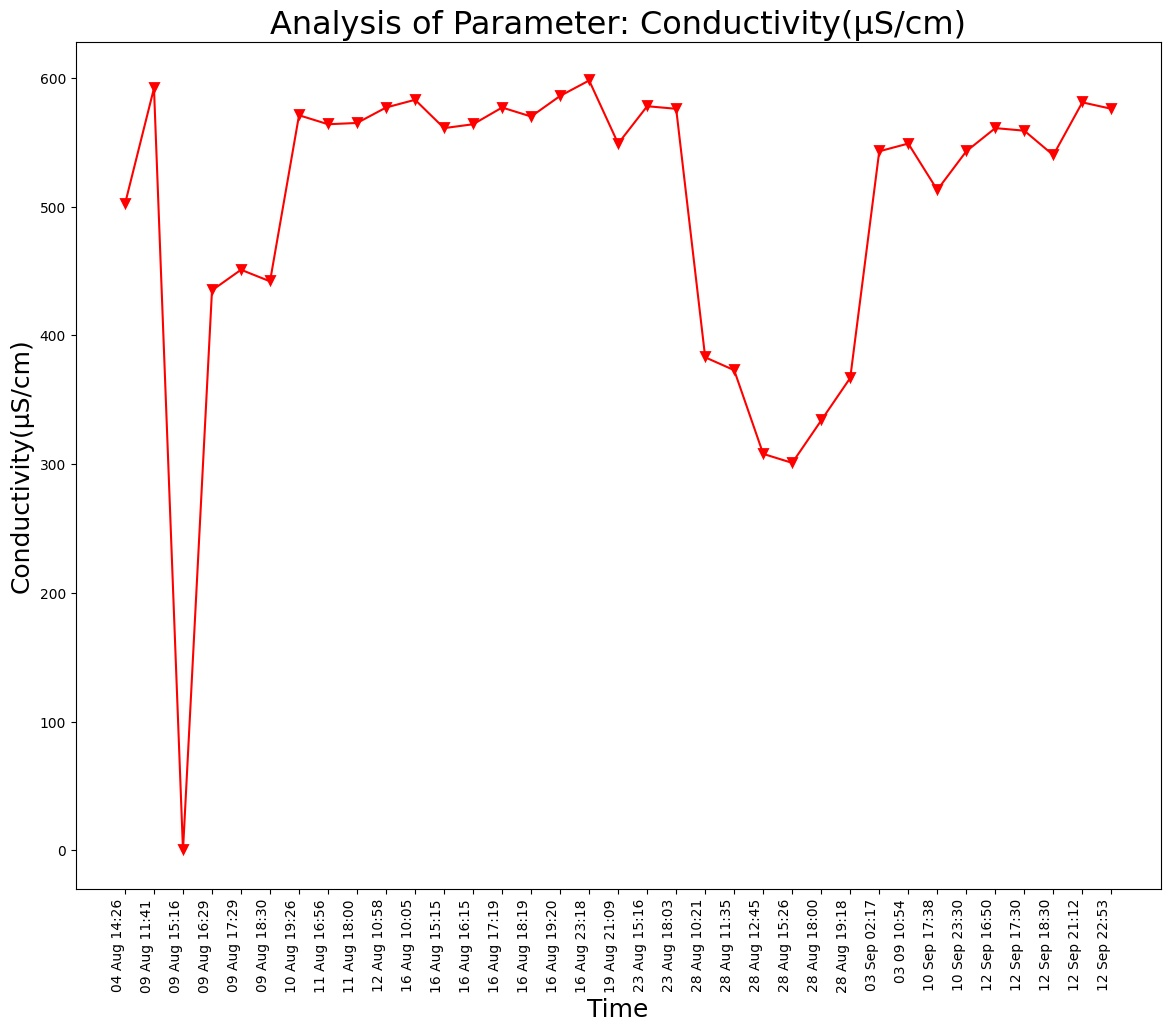

Data behind this chart, as committed beside it:
Unnamed: 0, DateTime, Date, Time, Conductivity(µS/cm)
0.0, 04 Aug 14:26, 04 Aug 2021, 14:26:24, 502.0
1.0, 09 Aug 11:41, 09 Aug 2021, 11:41:48, 592.0
2.0, 09 Aug 15:16, 09 Aug 2021, 15:16:19, 0.0
3.0, 09 Aug 16:29, 09 Aug 2021, 16:29:24, 435.0
4.0, 09 Aug 17:29, 09 Aug 2021, 17:29:51, 451.0
5.0, 09 Aug 18:30, 09 Aug 2021, 18:30:16, 442.0
6.0, 10 Aug 19:26, 10 Aug 2021, 19:26:33, 571.0
7.0, 11 Aug 16:56, 11 Aug 2021, 16:56:21, 564.0
8.0, 11 Aug 18:00, 11 Aug 2021, 18:00:02, 565.0
9.0, 12 Aug 10:58, 12 Aug 2021, 10:58:34, 577.0
10.0, 16 Aug 10:05, 16 Aug 2021, 10:05:25, 583.0
11.0, 16 Aug 15:15, 16 Aug 2021, 15:15:28, 561.0
12.0, 16 Aug 16:15, 16 Aug 2021, 16:15:54, 564.0
13.0, 16 Aug 17:19, 16 Aug 2021, 17:19:32, 577.0
14.0, 16 Aug 18:19, 16 Aug 2021, 18:19:53, 570.0
15.0, 16 Aug 19:20, 16 Aug 2021, 19:20:17, 586.0
16.0, 16 Aug 23:18, 16 Aug 2021, 23:18:09, 598.0
17.0, 19 Aug 21:09, 19 Aug 2021, 21:09:25, 549.0
18.0, 23 Aug 15:16, 23 Aug 2021, 15:16:38, 578.0
19.0, 23 Aug 18:03, 23 Aug 2021, 18:03:46, 576.0
20.0, 28 Aug 10:21, 28 Aug 2021, 10:21:18, 383.0
21.0, 28 Aug 11:35, 28 Aug 2021, 11:35:06, 373.0
22.0, 28 Aug 12:45, 28 Aug 2021, 12:45:39, 308.0
23.0, 28 Aug 15:26, 28 Aug 2021, 15:26:51, 301.0
24.0, 28 Aug 18:00, 28 Aug 2021, 18:00:08, 334.0
25.0, 28 Aug 19:18, 28 Aug 2021, 19:18:38, 367.0
, 03 Sep 02:17, 03 Sep 2021, 02:17:33, 543.0
, 03 09 10:54, 03 Sep 2021, 10:54:46, 549.0
, 10 Sep 17:38, 10 Sep 2021, 17:38:26, 513.0
, 10 Sep 23:30, 10 Sep 2021, 23:30:16, 543.0
, 12 Sep 16:50, 12 Sep 2021, 16:50:46, 561.0
, 12 Sep 17:30, 12 Sep 2021, 17:30:03, 559.0
, 12 Sep 18:30, 12 Sep 2021, 18:30:04, 540.0
, 12 Sep 21:12, 12 Sep 2021, 21:12:54, 581.0
, 12 Sep 22:53, 12 Sep 2021, 22:53:57, 576.0
